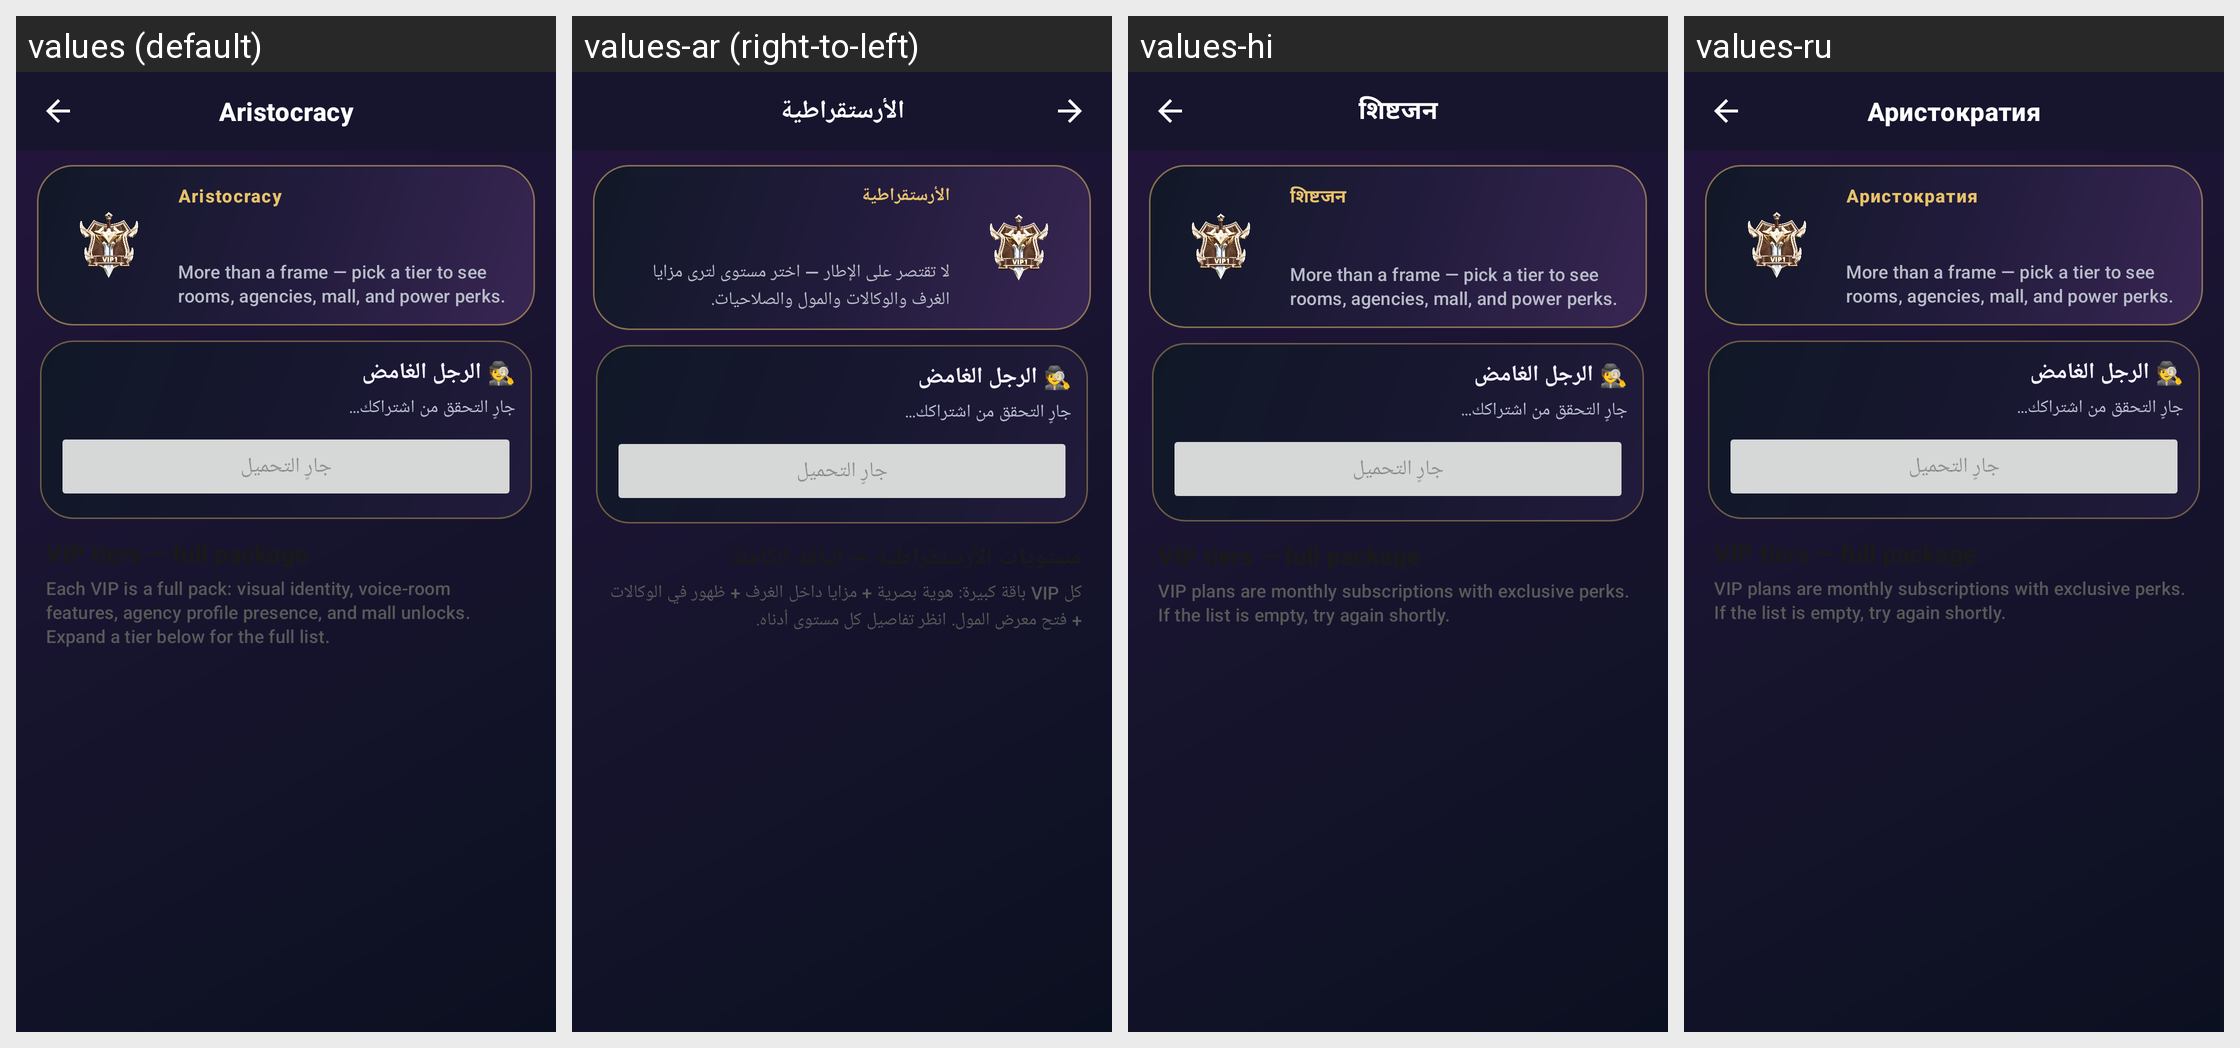

Locale-by-locale string values for the Android screen shown in this grid:
Android screen res/layout/activity_vip.xml rendered under 4 locales, left to right: values (default), values-ar (right-to-left), values-hi, values-ru. Device: Nexus 5 (rendered at 1080×1920; each locale shown at half size, 540×960, under a caption strip naming it); theme Theme.AuraLive.
Other locales in the repository, not shown: values-de, values-es, values-fr, values-in, values-pt-rBR, values-tr, values-ur, values-zh-rCN.
Strings drawn on this screen, with the default value and each locale's value (text and hints the layout hard-codes, and strings that could not be matched under every locale, appear in the picture but are not listed):

aristocracy
  values: Aristocracy
  values-ar: الأرستقراطية
  values-hi: शिष्टजन
  values-ru: Аристократия

vip_hero_sub
  values: More than a frame — pick a tier to see rooms, agencies, mall, and power perks.
  values-ar: لا تقتصر على الإطار — اختر مستوى لترى مزايا الغرف والوكالات والمول والصلاحيات.
  values-hi: More than a frame — pick a tier to see rooms, agencies, mall, and power perks.  [not translated; the default value is used]
  values-ru: More than a frame — pick a tier to see rooms, agencies, mall, and power perks.  [not translated; the default value is used]

vip_no_plans_hint
  values: Each VIP is a full pack: visual identity, voice-room features, agency profile presence, and mall unlocks. Expand a tier below for the full list.
  values-ar: كل VIP باقة كبيرة: هوية بصرية + مزايا داخل الغرف + ظهور في الوكالات + فتح معرض المول. انظر تفاصيل كل مستوى أدناه.
  values-hi: VIP plans are monthly subscriptions with exclusive perks. If the list is empty, try again shortly.
  values-ru: VIP plans are monthly subscriptions with exclusive perks. If the list is empty, try again shortly.
